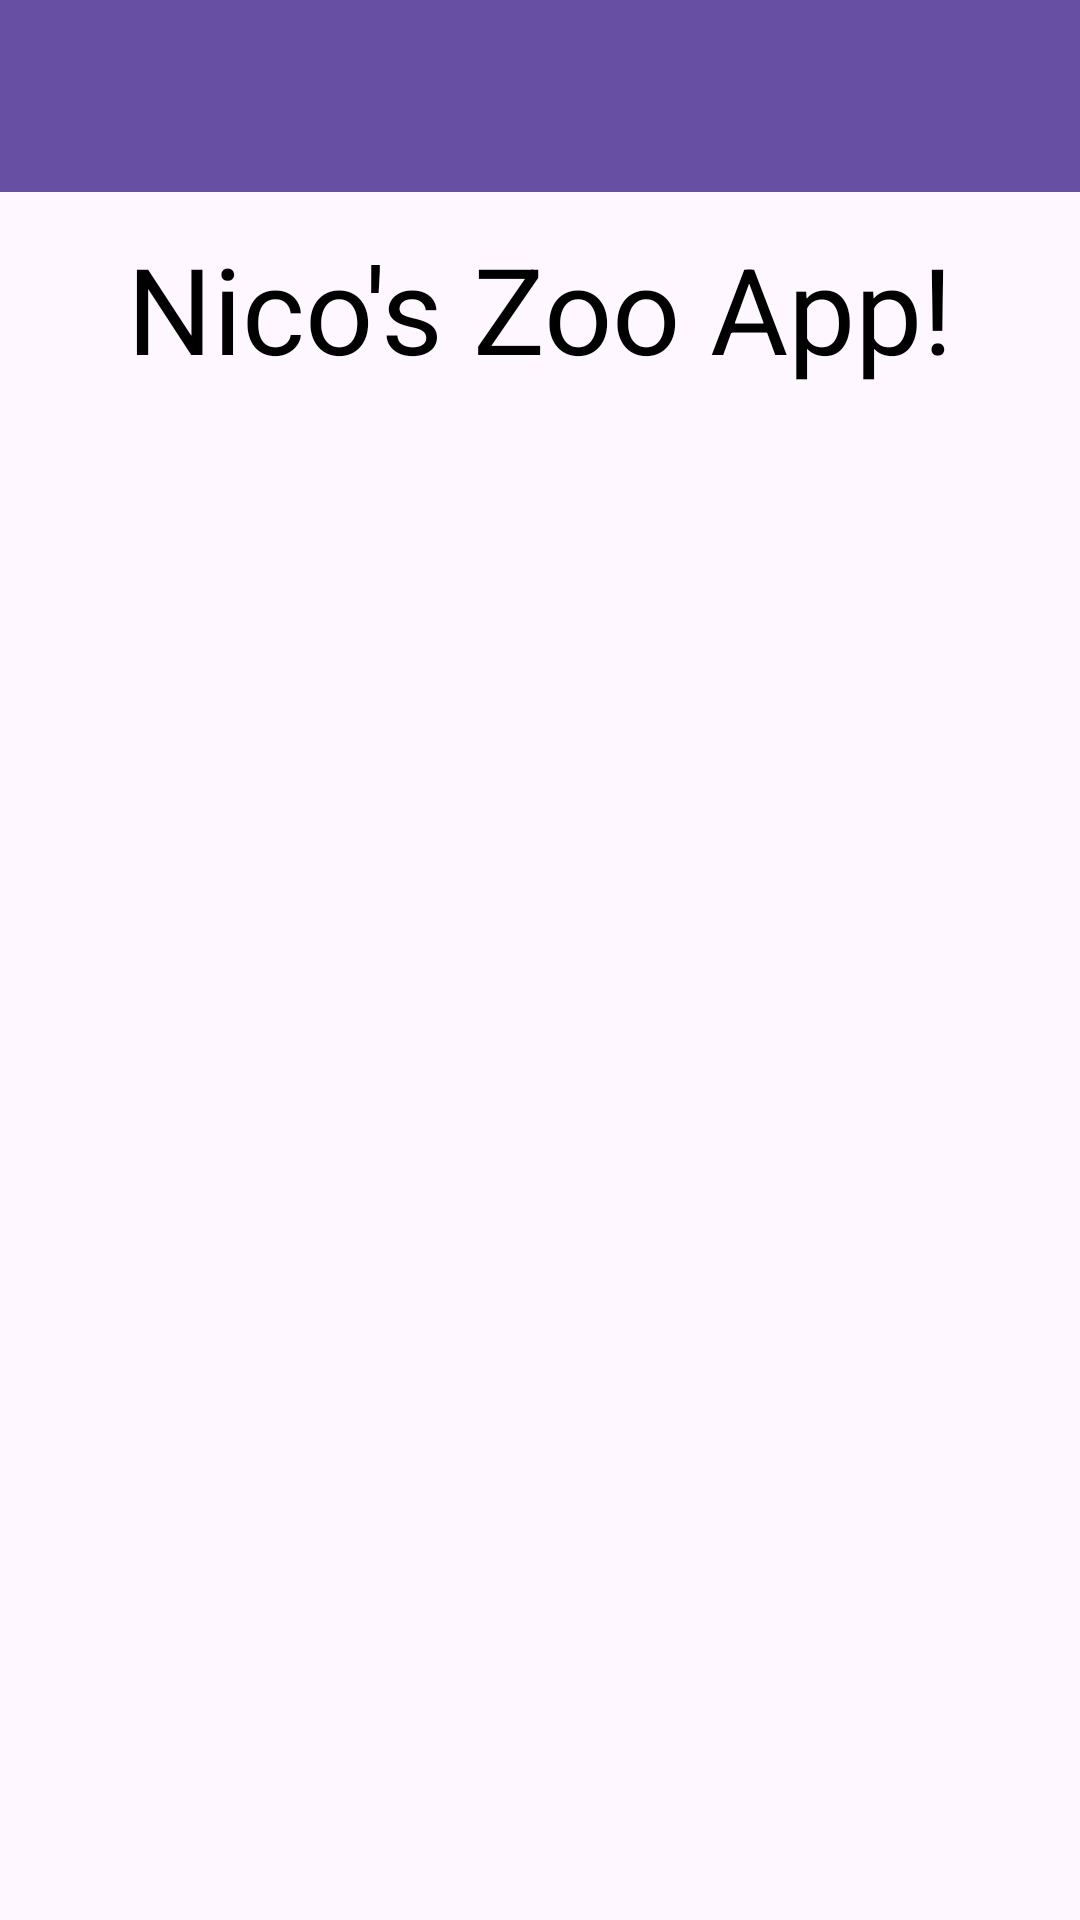

Produce the Android XML layout that renders to this screen, including the resource entries it uses.
<!-- AndroidManifest.xml: application theme Theme.ZooDirectory2 -->
<!-- res/layout/activity_main.xml -->
<?xml version="1.0" encoding="utf-8"?>
<androidx.constraintlayout.widget.ConstraintLayout xmlns:android="http://schemas.android.com/apk/res/android"
    xmlns:app="http://schemas.android.com/apk/res-auto"
    xmlns:tools="http://schemas.android.com/tools"
    android:id="@+id/main"
    android:layout_width="match_parent"
    android:layout_height="match_parent">


    <TextView
        android:id="@+id/welcomeTextView"
        android:layout_width="wrap_content"
        android:layout_height="wrap_content"
        android:layout_marginTop="76dp"
        android:text="Nico's Zoo App!"
        android:textColor="@color/black"
        android:textSize="40sp"
        app:layout_constraintEnd_toEndOf="parent"
        app:layout_constraintStart_toStartOf="parent"
        app:layout_constraintTop_toTopOf="parent" />

    <androidx.recyclerview.widget.RecyclerView
        android:id="@+id/recyclerView"
        android:layout_width="match_parent"
        android:layout_height="match_parent"
        android:layout_marginTop="148dp"
        app:layout_constraintStart_toStartOf="parent"
        app:layout_constraintTop_toTopOf="parent" />

    <androidx.appcompat.widget.Toolbar
        android:id="@+id/toolbar"
        android:layout_width="match_parent"
        android:layout_height="?attr/actionBarSize"
        android:background="?attr/colorPrimary"
        android:elevation="4dp"
        android:popupTheme="@style/ThemeOverlay.AppCompat.Light"
        android:theme="@style/ThemeOverlay.AppCompat.ActionBar"
        app:layout_constraintStart_toStartOf="parent"
        app:layout_constraintTop_toTopOf="parent" />


</androidx.constraintlayout.widget.ConstraintLayout>
<!-- resources referenced by this layout -->
<resources>
  <style name="Theme.ZooDirectory2" parent="Base.Theme.ZooDirectory2" />
  <style name="Base.Theme.ZooDirectory2" parent="Theme.Material3.DayNight.NoActionBar">
          
          
      </style>
  <!-- not gathered from this repository: default colours our renderer supplied (Android Studio template values) -->
  <color name="black">#FF000000</color>
</resources>
